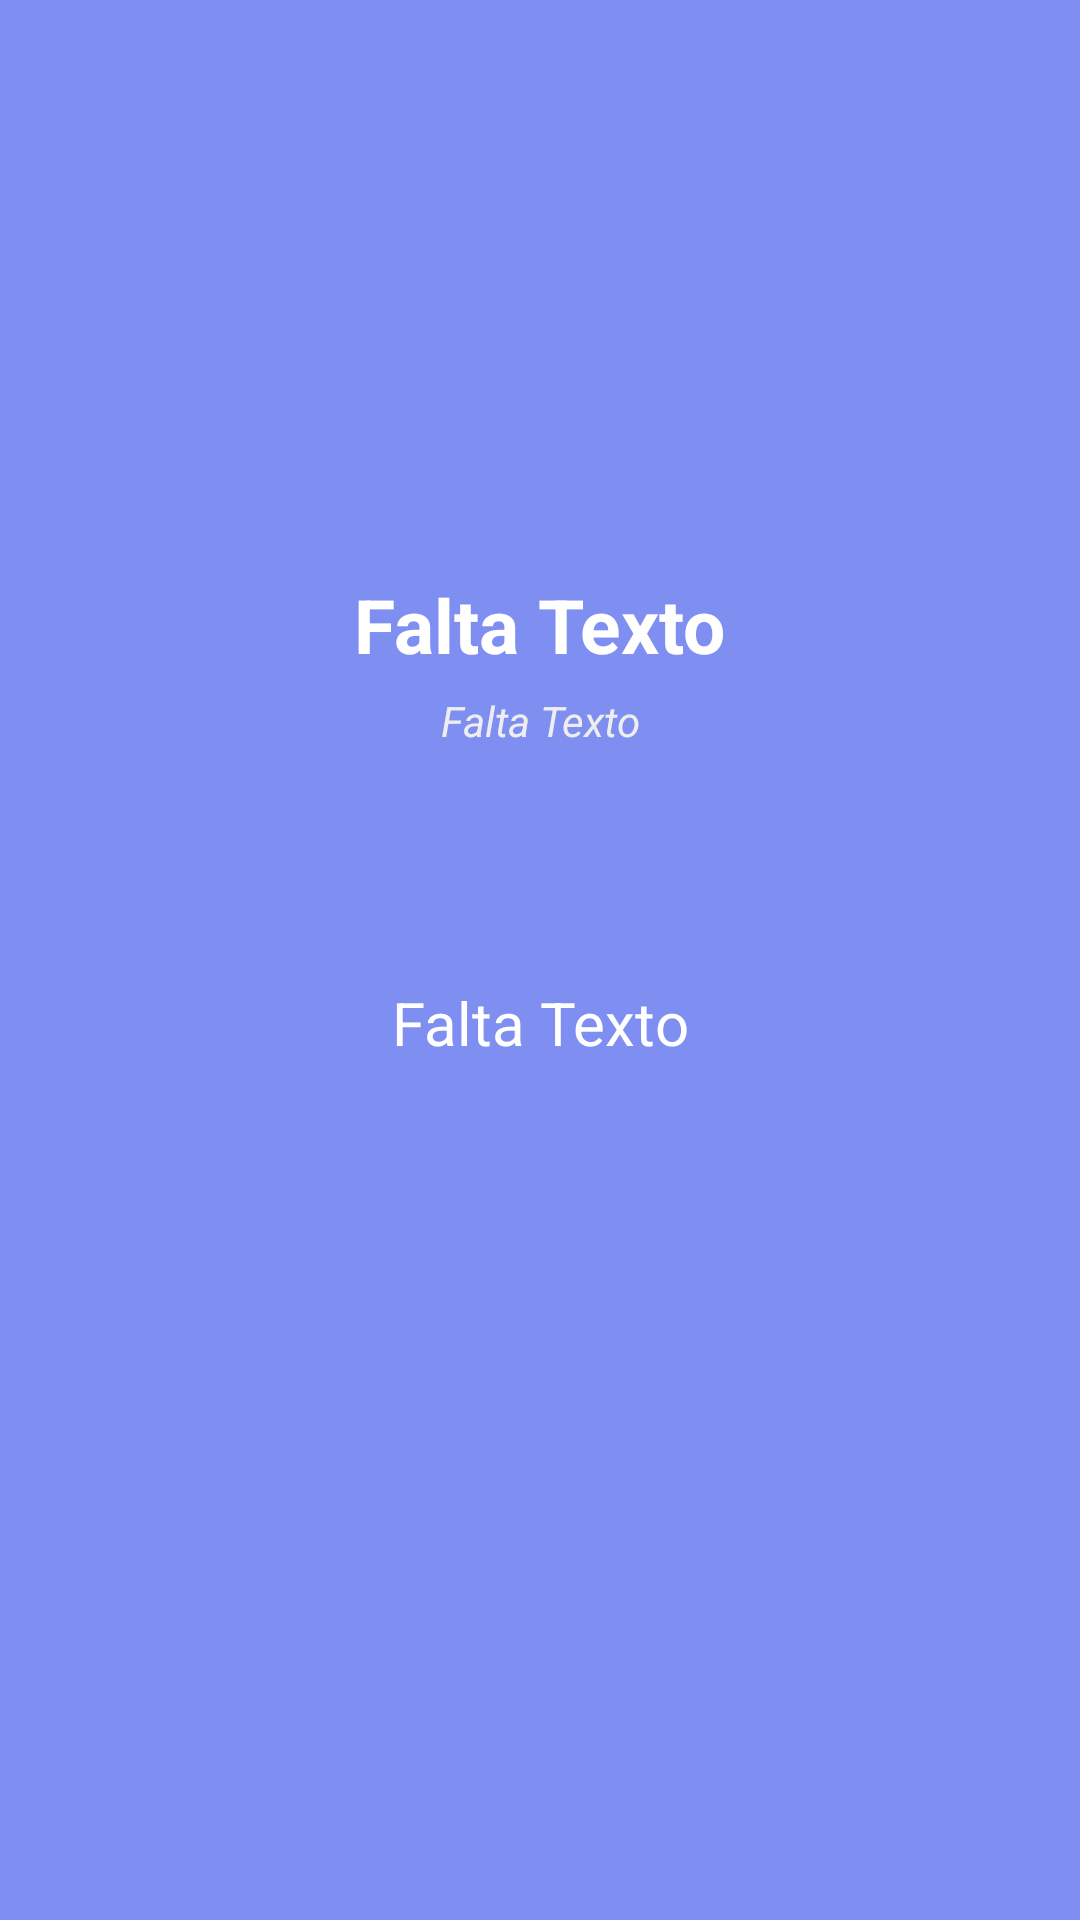

Layout XML and referenced resources for this Android screen:
<!-- AndroidManifest.xml: application theme Theme.ProyectoFinal -->
<!-- res/layout/fragment_perfil_.xml -->
<?xml version="1.0" encoding="utf-8"?>
<androidx.constraintlayout.widget.ConstraintLayout xmlns:android="http://schemas.android.com/apk/res/android"
    xmlns:tools="http://schemas.android.com/tools"
    android:layout_width="match_parent"
    android:layout_height="match_parent"
    xmlns:app="http://schemas.android.com/apk/res-auto"
    android:background="@color/secondary"
    tools:context=".PerfilFragment">

    <ImageView
        android:id="@+id/imageView"
        android:layout_width="150dp"
        android:layout_height="200dp"
        android:src="@drawable/profile_pic"
        app:layout_constraintBottom_toBottomOf="@id/guia1"
        app:layout_constraintEnd_toEndOf="parent"
        app:layout_constraintStart_toStartOf="parent"
        app:layout_constraintTop_toTopOf="parent"
        app:layout_constraintVertical_bias="0.5" />

    <androidx.constraintlayout.widget.Guideline
        android:id="@+id/guia1"
        android:layout_width="wrap_content"
        android:layout_height="wrap_content"
        android:orientation="horizontal"
        app:layout_constraintGuide_percent="0.30"/>

    <TextView
        android:layout_width="wrap_content"
        android:layout_height="wrap_content"
        android:text="@string/rellenador"
        app:layout_constraintBottom_toBottomOf="@id/guia2"
        app:layout_constraintEnd_toEndOf="parent"
        app:layout_constraintStart_toStartOf="parent"
        app:layout_constraintTop_toBottomOf="@+id/guia1"
        app:layout_constraintVertical_bias="0.5"
        android:textSize="25sp"
        android:textColor="@color/white"
        android:textStyle="bold"
        />

    <androidx.constraintlayout.widget.Guideline
        android:id="@+id/guia2"
        android:layout_width="wrap_content"
        android:layout_height="wrap_content"
        android:orientation="horizontal"
        app:layout_constraintGuide_percent="0.35"/>

    <TextView
        android:layout_width="wrap_content"
        android:layout_height="wrap_content"
        android:text="@string/rellenador"
        android:textStyle="italic"
        android:textColor="@color/gray"
        app:layout_constraintTop_toBottomOf="@+id/guia2"
        app:layout_constraintBottom_toBottomOf="@id/guia3"
        app:layout_constraintEnd_toEndOf="parent"
        app:layout_constraintStart_toStartOf="parent" />

    <androidx.constraintlayout.widget.Guideline
        android:id="@+id/guia3"
        android:layout_width="wrap_content"
        android:layout_height="wrap_content"
        android:orientation="horizontal"
        app:layout_constraintGuide_percent="0.4"/>

    <TextView
        android:layout_width="wrap_content"
        android:layout_height="wrap_content"
        android:text="@string/rellenador"
        android:textColor="@color/white"
        android:textSize="20sp"
        app:layout_constraintEnd_toEndOf="parent"
        app:layout_constraintTop_toTopOf="@id/guia3"
        app:layout_constraintBottom_toBottomOf="parent"
        app:layout_constraintStart_toStartOf="parent"
        app:layout_constraintVertical_bias="0.2"
        />

</androidx.constraintlayout.widget.ConstraintLayout>
<!-- resources referenced by this layout -->
<resources>
  <color name="gray">#EEEEEE</color>
  <color name="secondary">#7E8EF1</color>
  <color name="white">#FFFFFFFF</color>
  <string name="rellenador">Falta Texto</string>
  <style name="Theme.ProyectoFinal" parent="Base.Theme.ProyectoFinal" />
  <style name="Base.Theme.ProyectoFinal" parent="Theme.Material3.DayNight.NoActionBar">
          
          
      </style>
</resources>
